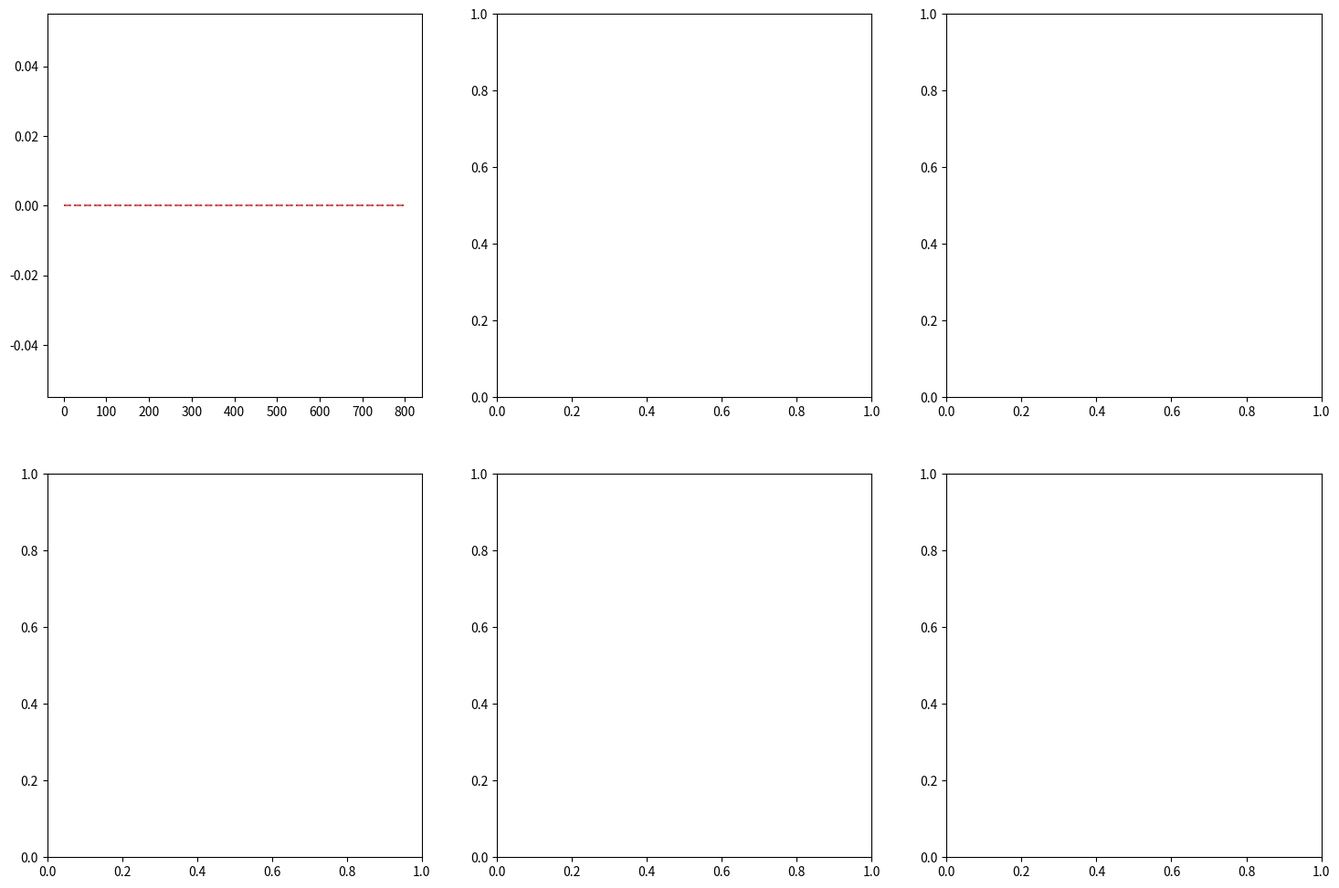

This figure's Python source: (Note: this script raises an exception after producing the figure.)
import numpy as np
import matplotlib.pyplot as plt


# ============================================================
# 1. 获取MiniBooNE反中微子模式通量数据
# ============================================================

class FluxData:
    """MiniBooNE通量数据管理类，支持双源处理"""

    def __init__(self, source_type='antinu_mode'):
        """
        初始化通量数据
        source_type:
            - 'antinu_mode': 反中微子模式 (原代码)
            - 'nu_mode': 中微子模式
            - 'combined': 两者合并
        """
        self.source_type = source_type
        self.flux_data_source1 = self._load_flux_data_source1()  # 源1
        self.flux_data_source2 = self._load_flux_data_source2()  # 源2
        self._process_flux_data()

    def _load_flux_data_source1(self):
        """加载源1的通量数据 (反中微子模式)"""
        # 能量区间边界 (GeV) - 每50 MeV一个bin
        Elo = np.array([1])  # 这里放你的实际数据
        Ehi = np.array([1])  # 这里放你的实际数据

        # 各味的通量 (numu/cm^2/proton-on-target/50 MeV)
        numu_flux = np.array([1])  # 这里放你的实际数据
        numub_flux = np.array([1])  # 这里放你的实际数据
        nue_flux = np.array([1])  # 这里放你的实际数据
        nueb_flux = np.array([1])  # 这里放你的实际数据

        return {
            'energy_bins_edges': (Elo, Ehi),
            'numu_flux': numu_flux[42:],
            'numub_flux': numub_flux[42:],
            'nue_flux': nue_flux[42:],
            'nueb_flux': nueb_flux[42:]
        }

    def _load_flux_data_source2(self):
        """加载源2的通量数据 (中微子模式)"""
        # 能量区间边界 (GeV) - 每50 MeV一个bin
        Elo = np.array([1])  # 这里放你的实际数据，可以与源1不同
        Ehi = np.array([1])  # 这里放你的实际数据，可以与源1不同

        # 各味的通量 (numu/cm^2/proton-on-target/50 MeV)
        # 源2的味分布可以与源1不同
        numu_flux = np.array([1])  # 这里放你的实际数据
        numub_flux = np.array([1])  # 这里放你的实际数据
        nue_flux = np.array([1])  # 这里放你的实际数据
        nueb_flux = np.array([1])  # 这里放你的实际数据

        return {
            'energy_bins_edges': (Elo, Ehi),
            'numu_flux': numu_flux[42:],
            'numub_flux': numub_flux[42:],
            'nue_flux': nue_flux[42:],
            'nueb_flux': nueb_flux[42:]
        }

    def _process_flux_data(self):
        """处理双源通量数据"""
        # 源1数据处理
        Elo1, Ehi1 = self.flux_data_source1['energy_bins_edges']
        self.E_centers_source1 = (Elo1 + Ehi1) / 2

        flux_arrays_source1 = {
            'numu': self.flux_data_source1['numu_flux'],
            'numub': self.flux_data_source1['numub_flux'],
            'nue': self.flux_data_source1['nue_flux'],
            'nueb': self.flux_data_source1['nueb_flux']
        }

        # 源2数据处理
        Elo2, Ehi2 = self.flux_data_source2['energy_bins_edges']
        self.E_centers_source2 = (Elo2 + Ehi2) / 2

        flux_arrays_source2 = {
            'numu': self.flux_data_source2['numu_flux'],
            'numub': self.flux_data_source2['numub_flux'],
            'nue': self.flux_data_source2['nue_flux'],
            'nueb': self.flux_data_source2['nueb_flux']
        }

        # 计算每个源的总通量
        self.total_flux_per_bin_source1 = sum(flux_arrays_source1.values())
        self.total_flux_per_bin_source2 = sum(flux_arrays_source2.values())

        self.total_flux_sum_source1 = np.sum(self.total_flux_per_bin_source1)
        self.total_flux_sum_source2 = np.sum(self.total_flux_per_bin_source2)

        self.total_four_flavors_source1 = sum(np.sum(f) for f in flux_arrays_source1.values())
        self.total_four_flavors_source2 = sum(np.sum(f) for f in flux_arrays_source2.values())

        # 计算归一化权重
        self.norm_weights_source1 = {}
        self.norm_weights_source2 = {}

        for flavor in ['numu', 'numub', 'nue', 'nueb']:
            self.norm_weights_source1[flavor] = (
                    flux_arrays_source1[flavor] / self.total_four_flavors_source1
            )
            self.norm_weights_source2[flavor] = (
                    flux_arrays_source2[flavor] / self.total_four_flavors_source2
            )

        # 计算合并权重（根据总通量比例）
        total_combined = self.total_four_flavors_source1 + self.total_four_flavors_source2
        self.source1_weight = self.total_four_flavors_source1 / total_combined
        self.source2_weight = self.total_four_flavors_source2 / total_combined

    def get_energy_spectrum(self, flavor='numub', source='combined'):
        """
        获取指定味和源的能量谱

        Parameters:
        -----------
        flavor : str
            中微子味 ('numu', 'numub', 'nue', 'nueb')
        source : str
            数据源 ('source1', 'source2', 'combined')

        Returns:
        --------
        E_centers : numpy array
            能量中心值数组
        weights : numpy array
            归一化权重数组
        """
        if source == 'source1':
            return self.E_centers_source1.copy(), self.norm_weights_source1[flavor].copy()
        elif source == 'source2':
            return self.E_centers_source2.copy(), self.norm_weights_source2[flavor].copy()
        elif source == 'combined':
            # 返回两个源的合并数据
            E_combined = np.concatenate([self.E_centers_source1, self.E_centers_source2])
            weights_combined = np.concatenate([
                self.norm_weights_source1[flavor] * self.source1_weight,
                self.norm_weights_source2[flavor] * self.source2_weight
            ])
            return E_combined, weights_combined
        else:
            raise ValueError(f"无效的源类型: {source}")


# ============================================================
# 2. 两味旋转矩阵（保持不变）
# ============================================================

def rotation_matrix(N, i, j, theta, delta=0.0):
    """创建两味旋转矩阵"""
    R = np.identity(N, dtype=complex)
    R[i, i] = np.cos(theta)
    R[j, j] = np.cos(theta)
    R[i, j] = np.sin(theta) * np.exp(-1j * delta)
    R[j, i] = -np.sin(theta) * np.exp(1j * delta)
    return R


# ============================================================
# 3. 构造不同模型的混合矩阵（保持不变）
# ============================================================

class NeutrinoModels:
    """中微子振荡模型构建类"""

    def __init__(self):
        self.model_definitions = {
            "3": self._build_3flavor,
            "3+1": self._build_3plus1,
            "3+2": self._build_3plus2,
            "1+3+1": self._build_1plus3plus1
        }

    def _build_3flavor(self):
        """构建3味振荡模型"""
        N = 3
        U = (
                rotation_matrix(N, 1, 2, 49 * np.pi / 180) @
                rotation_matrix(N, 0, 2, 8.6 * np.pi / 180) @
                rotation_matrix(N, 0, 1, 33 * np.pi / 180)
        )
        m2 = np.array([0.0, 7.5e-5, 2.5e-3])
        return U, m2, N

    def _build_3plus1(self):
        """构建3+1振荡模型"""
        N = 4
        U = (
                rotation_matrix(N, 2, 3, np.arcsin(0.15)) @
                rotation_matrix(N, 1, 3, np.arcsin(0.17)) @
                rotation_matrix(N, 0, 3, np.arcsin(0.15)) @
                rotation_matrix(N, 1, 2, 49 * np.pi / 180) @
                rotation_matrix(N, 0, 2, 8.6 * np.pi / 180) @
                rotation_matrix(N, 0, 1, 33 * np.pi / 180)
        )
        m2 = np.array([0.0, 7.5e-5, 2.5e-3, 1])
        return U, m2, N

    def _build_3plus2(self):
        """构建3+2振荡模型"""
        N = 5
        U = (
                rotation_matrix(N, 3, 4, np.arcsin(0.15)) @
                rotation_matrix(N, 2, 4, np.arcsin(0.15)) @
                rotation_matrix(N, 1, 4, np.arcsin(0.13)) @
                rotation_matrix(N, 0, 4, np.arcsin(0.14)) @
                rotation_matrix(N, 2, 3, np.arcsin(0.15)) @
                rotation_matrix(N, 1, 3, np.arcsin(0.15)) @
                rotation_matrix(N, 0, 3, np.arcsin(0.13)) @
                rotation_matrix(N, 1, 2, 49 * np.pi / 180) @
                rotation_matrix(N, 0, 2, 8.6 * np.pi / 180) @
                rotation_matrix(N, 0, 1, 33 * np.pi / 180)
        )
        m2 = np.array([0.0, 7.5e-5, 2.5e-3, 0.47, 0.87])
        return U, m2, N

    def _build_1plus3plus1(self):
        """构建1+3+1振荡模型"""
        N = 5
        U = (
                rotation_matrix(N, 3, 4, np.arcsin(0.15)) @
                rotation_matrix(N, 2, 4, np.arcsin(0.15)) @
                rotation_matrix(N, 1, 4, np.arcsin(0.17)) @
                rotation_matrix(N, 0, 4, np.arcsin(0.13)) @
                rotation_matrix(N, 2, 3, np.arcsin(0.15)) @
                rotation_matrix(N, 1, 3, np.arcsin(0.13)) @
                rotation_matrix(N, 0, 3, np.arcsin(0.15)) @
                rotation_matrix(N, 1, 2, 49 * np.pi / 180) @
                rotation_matrix(N, 0, 2, 8.6 * np.pi / 180) @
                rotation_matrix(N, 0, 1, 33 * np.pi / 180)
        )
        m2 = np.array([0.0, 7.5e-5, 2.5e-3, -0.87, 0.47])
        return U, m2, N

    def build_model(self, model_name):
        """构建指定模型"""
        if model_name not in self.model_definitions:
            raise ValueError(f"未知模型: {model_name}")
        return self.model_definitions[model_name]()


# ============================================================
# 4. 能谱平均振荡概率（支持双源）
# ============================================================

class OscillationCalculator:
    """振荡概率计算器，支持双源"""

    def __init__(self, flux_data, model_builder):
        self.flux = flux_data
        self.models = model_builder
        # 两个源可以有不同基线
        self.source1_L_km = 0.5  # 源1的基线，单位km（可配置）
        self.source2_L_km = 0.3  # 源2的基线，单位km（可配置）

    def calculate_average_probability(self, model_name, initial_flavor, target_idx,
                                      L_km=None, source='combined'):
        """
        计算平均振荡概率，支持单源或双源合并

        Parameters:
        -----------
        model_name : str
            模型名称
        initial_flavor : str
            初始中微子味
        target_idx : int
            目标中微子索引
        L_km : float or None
            基线长度(km)。如果为None，则使用源特定的基线
        source : str
            数据源 ('source1', 'source2', 'combined')
        """
        U, m2, N = self.models.build_model(model_name)

        # 根据源类型计算概率
        if source == 'combined':
            # 分别计算两个源的权重
            E1, weights1 = self.flux.get_energy_spectrum(initial_flavor, 'source1')
            E2, weights2 = self.flux.get_energy_spectrum(initial_flavor, 'source2')

            # 分别计算两个源的基线
            L1 = L_km if L_km is not None else self.source1_L_km
            L2 = L_km if L_km is not None else self.source2_L_km

            # 计算两个源的概率
            prob1 = self._calculate_single_source_prob(
                U, m2, N, initial_flavor, target_idx, E1, weights1, L1
            )
            prob2 = self._calculate_single_source_prob(
                U, m2, N, initial_flavor, target_idx, E2, weights2, L2
            )

            # 根据总通量比例加权合并
            combined_prob = (
                                    prob1 * self.flux.total_four_flavors_source1 +
                                    prob2 * self.flux.total_four_flavors_source2
                            ) / (self.flux.total_four_flavors_source1 + self.flux.total_four_flavors_source2)

            return combined_prob

        else:
            # 单个源计算
            if source == 'source1':
                E_centers, flux_weights = self.flux.get_energy_spectrum(initial_flavor, 'source1')
                L = L_km if L_km is not None else self.source1_L_km
            else:  # source2
                E_centers, flux_weights = self.flux.get_energy_spectrum(initial_flavor, 'source2')
                L = L_km if L_km is not None else self.source2_L_km

            return self._calculate_single_source_prob(
                U, m2, N, initial_flavor, target_idx, E_centers, flux_weights, L
            )

    def _calculate_single_source_prob(self, U, m2, N, initial_flavor, target_idx,
                                      E_centers, flux_weights, L_km):
        """计算单个源的振荡概率"""
        # 创建初始态分布向量
        flavor_to_index = {'numu': 1, 'numub': 1, 'nue': 0, 'nueb': 0}
        if initial_flavor not in flavor_to_index:
            raise ValueError(f"无效的初始味: {initial_flavor}")

        initial_dist = np.zeros(N, dtype=complex)
        initial_dist[flavor_to_index[initial_flavor]] = 1.0

        # 向量化计算
        prob = 0.0
        for E, w in zip(E_centers, flux_weights):
            phase = np.exp(-1j * 1.267 * m2 * L_km / E)
            amp = 0.0 + 0.0j
            for a in range(len(initial_dist)):
                if initial_dist[a] != 0:
                    amp += initial_dist[a] * np.sum(
                        U[target_idx, :] * np.conj(U[a, :]) * phase
                    )
            prob += w * np.abs(amp) ** 2
        return prob

    def compute_all_probabilities(self, L_range=(0.001, 0.5), num_points=500, source='combined'):
        """
        计算所有模型和情况的振荡概率

        Parameters:
        -----------
        source : str
            数据源 ('source1', 'source2', 'combined')
        """
        L_km = np.linspace(L_range[0], L_range[1], num_points)
        L_m = L_km * 1000.0

        model_names = ["3", "3+1", "3+2", "1+3+1"]
        all_probs = {}

        for model_name in model_names:
            model_probs = {}

            # 计算所有振荡情况
            cases = [
                ('numu', 'nue', 0),  # νμ → νe
                ('numu', 'numu', 1),  # νμ → νμ
                ('numub', 'nueb', 0),  # 反νμ → 反νe
                ('numub', 'numub', 1),  # 反νμ → 反νμ
                ('nue', 'nue', 0),  # νe → νe (存活)
                ('nueb', 'nueb', 0),  # 反νe → 反νe (存活)
            ]

            for initial, target_name, target_idx in cases:
                probs = np.zeros_like(L_km)
                for i, L in enumerate(L_km):
                    probs[i] = self.calculate_average_probability(
                        model_name, initial, target_idx, L, source
                    )
                model_probs[(initial, target_name)] = probs

            all_probs[model_name] = model_probs

        return L_m, all_probs, model_names


# ============================================================
# 5. 绘图函数（支持显示单源和合并结果）
# ============================================================

def plot_all_oscillation_probabilities_dual_source():
    """绘制双源振荡概率图，包含单源和合并结果"""
    print("双源中微子振荡概率计算")
    print("=" * 60)

    print("配置信息:")
    print("源1: 反中微子模式, 基线 = 0.5 km")
    print("源2: 中微子模式, 基线 = 0.3 km")
    print("=" * 60)

    # 初始化组件
    flux_data = FluxData()
    model_builder = NeutrinoModels()
    calculator = OscillationCalculator(flux_data, model_builder)

    # 计算三个版本的概率
    print("正在计算振荡概率...")

    # 1. 源1单独
    print("  计算源1单独...")
    L_m1, all_probs_source1, models1 = calculator.compute_all_probabilities(
        L_range=(0.001, 0.8),
        num_points=500,
        source='source1'
    )

    # 2. 源2单独
    print("  计算源2单独...")
    L_m2, all_probs_source2, models2 = calculator.compute_all_probabilities(
        L_range=(0.001, 0.8),
        num_points=500,
        source='source2'
    )

    # 3. 合并结果
    print("  计算合并结果...")
    L_m_combined, all_probs_combined, models_combined = calculator.compute_all_probabilities(
        L_range=(0.001, 0.8),
        num_points=500,
        source='combined'
    )

    print("计算完成！开始绘制图片...")

    # 计算各味总通量
    print(f"\n通量信息:")
    print(f"源1总通量: {flux_data.total_four_flavors_source1:.2e}")
    print(f"源2总通量: {flux_data.total_four_flavors_source2:.2e}")
    print(f"总合并通量: {flux_data.total_four_flavors_source1 + flux_data.total_four_flavors_source2:.2e}")
    print(f"源1权重: {flux_data.source1_weight:.3f}")
    print(f"源2权重: {flux_data.source2_weight:.3f}")

    # 创建2行3列的子图
    fig, axes = plt.subplots(2, 3, figsize=(18, 12))

    # 定义六种情况
    cases = [
        {
            'row': 0, 'col': 0,
            'target': 'nue',
            'title': r'$\nu_e$ Appearance',
            'ylabel': r'$P(\nu_e)$ [%]'
        },
        {
            'row': 0, 'col': 1,
            'target': 'nueb',
            'title': r'$\bar{\nu}_e$ Appearance',
            'ylabel': r'$P(\bar{\nu}_e)$ [%]'
        },
        {
            'row': 0, 'col': 2,
            'type': 'combined',
            'flavor': 'nue',
            'title': r'Total $\nu_e + \bar{\nu}_e$',
            'ylabel': r'$P(\nu_e+\bar{\nu}_e)$ [%]'
        },
        {
            'row': 1, 'col': 0,
            'target': 'numu',
            'title': r'$\nu_\mu$ Survival',
            'ylabel': r'$P(\nu_\mu)$ [%]'
        },
        {
            'row': 1, 'col': 1,
            'target': 'numub',
            'title': r'$\bar{\nu}_\mu$ Survival',
            'ylabel': r'$P(\bar{\nu}_\mu)$ [%]'
        },
        {
            'row': 1, 'col': 2,
            'type': 'combined',
            'flavor': 'numu',
            'title': r'Total $\nu_\mu + \bar{\nu}_\mu$',
            'ylabel': r'$P(\nu_\mu+\bar{\nu}_\mu)$ [%]'
        }
    ]

    # 为每个子图绘制数据
    for case in cases:
        ax = axes[case['row'], case['col']]

        # 定义线型和颜色
        line_styles = {
            'source1': {'linestyle': '--', 'alpha': 0.7, 'label': 'Source 1'},
            'source2': {'linestyle': ':', 'alpha': 0.7, 'label': 'Source 2'},
            'combined': {'linestyle': '-', 'linewidth': 2, 'label': 'Combined'}
        }

        # 为每个模型绘制三种情况的线
        for model in models_combined:
            if case.get('type') == 'combined':
                # 组合情况
                if case['flavor'] == 'nue':
                    # 总电子中微子概率
                    total_probs_source1 = np.zeros_like(L_m1)
                    total_probs_source2 = np.zeros_like(L_m2)
                    total_probs_combined = np.zeros_like(L_m_combined)

                    # 源1
                    if ('numu', 'nue') in all_probs_source1[model]:
                        total_probs_source1 += all_probs_source1[model][('numu', 'nue')]
                    if ('nue', 'nue') in all_probs_source1[model]:
                        total_probs_source1 += all_probs_source1[model][('nue', 'nue')]

                    # 源2
                    if ('numu', 'nue') in all_probs_source2[model]:
                        total_probs_source2 += all_probs_source2[model][('numu', 'nue')]
                    if ('nue', 'nue') in all_probs_source2[model]:
                        total_probs_source2 += all_probs_source2[model][('nue', 'nue')]

                    # 合并
                    if ('numu', 'nue') in all_probs_combined[model]:
                        total_probs_combined += all_probs_combined[model][('numu', 'nue')]
                    if ('nue', 'nue') in all_probs_combined[model]:
                        total_probs_combined += all_probs_combined[model][('nue', 'nue')]

                else:  # νμ + 反νμ
                    # 总μ子中微子概率
                    total_probs_source1 = np.zeros_like(L_m1)
                    total_probs_source2 = np.zeros_like(L_m2)
                    total_probs_combined = np.zeros_like(L_m_combined)

                    # 源1
                    if ('numu', 'numu') in all_probs_source1[model]:
                        total_probs_source1 += all_probs_source1[model][('numu', 'numu')]

                    # 源2
                    if ('numu', 'numu') in all_probs_source2[model]:
                        total_probs_source2 += all_probs_source2[model][('numu', 'numu')]

                    # 合并
                    if ('numu', 'numu') in all_probs_combined[model]:
                        total_probs_combined += all_probs_combined[model][('numu', 'numu')]

                # 绘制三条线
                ax.plot(L_m1, total_probs_source1 * 100,
                        color=plt.cm.tab10(int(model) if model.isdigit() else 0),
                        **line_styles['source1'])
                ax.plot(L_m2, total_probs_source2 * 100,
                        color=plt.cm.tab10(int(model) if model.isdigit() else 0),
                        **line_styles['source2'])
                ax.plot(L_m_combined, total_probs_combined * 100,
                        color=plt.cm.tab10(int(model) if model.isdigit() else 0),
                        **line_styles['combined'], label=f'Model {model}')

            else:
                # 单个味的情况
                if case['target'] == 'nue':
                    # νe概率
                    probs_source1 = np.zeros_like(L_m1)
                    probs_source2 = np.zeros_like(L_m2)
                    probs_combined = np.zeros_like(L_m_combined)

                    # 源1
                    if ('numu', 'nue') in all_probs_source1[model]:
                        probs_source1 += all_probs_source1[model][('numu', 'nue')]
                    if ('nue', 'nue') in all_probs_source1[model]:
                        probs_source1 += all_probs_source1[model][('nue', 'nue')]

                    # 源2
                    if ('numu', 'nue') in all_probs_source2[model]:
                        probs_source2 += all_probs_source2[model][('numu', 'nue')]
                    if ('nue', 'nue') in all_probs_source2[model]:
                        probs_source2 += all_probs_source2[model][('nue', 'nue')]

                    # 合并
                    if ('numu', 'nue') in all_probs_combined[model]:
                        probs_combined += all_probs_combined[model][('numu', 'nue')]
                    if ('nue', 'nue') in all_probs_combined[model]:
                        probs_combined += all_probs_combined[model][('nue', 'nue')]

                elif case['target'] == 'nueb':
                    # 反νe概率
                    probs_source1 = np.zeros_like(L_m1)
                    probs_source2 = np.zeros_like(L_m2)
                    probs_combined = np.zeros_like(L_m_combined)

                    # 源1
                    if ('numub', 'nueb') in all_probs_source1[model]:
                        probs_source1 += all_probs_source1[model][('numub', 'nueb')]
                    if ('nueb', 'nueb') in all_probs_source1[model]:
                        probs_source1 += all_probs_source1[model][('nueb', 'nueb')]

                    # 源2
                    if ('numub', 'nueb') in all_probs_source2[model]:
                        probs_source2 += all_probs_source2[model][('numub', 'nueb')]
                    if ('nueb', 'nueb') in all_probs_source2[model]:
                        probs_source2 += all_probs_source2[model][('nueb', 'nueb')]

                    # 合并
                    if ('numub', 'nueb') in all_probs_combined[model]:
                        probs_combined += all_probs_combined[model][('numub', 'nueb')]
                    if ('nueb', 'nueb') in all_probs_combined[model]:
                        probs_combined += all_probs_combined[model][('nueb', 'nueb')]

                elif case['target'] == 'numu':
                    # νμ概率
                    probs_source1 = all_probs_source1[model][('numu', 'numu')]
                    probs_source2 = all_probs_source2[model][('numu', 'numu')]
                    probs_combined = all_probs_combined[model][('numu', 'numu')]

                elif case['target'] == 'numub':
                    # 反νμ概率
                    probs_source1 = all_probs_source1[model][('numub', 'numub')]
                    probs_source2 = all_probs_source2[model][('numub', 'numub')]
                    probs_combined = all_probs_combined[model][('numub', 'numub')]

                # 绘制三条线
                ax.plot(L_m1, probs_source1 * 100,
                        color=plt.cm.tab10(int(model) if model.isdigit() else 0),
                        **line_styles['source1'])
                ax.plot(L_m2, probs_source2 * 100,
                        color=plt.cm.tab10(int(model) if model.isdigit() else 0),
                        **line_styles['source2'])
                ax.plot(L_m_combined, probs_combined * 100,
                        color=plt.cm.tab10(int(model) if model.isdigit() else 0),
                        **line_styles['combined'], label=f'Model {model}')

        ax.set_xlabel("Baseline L (m)", fontsize=11)
        ax.set_ylabel(case['ylabel'], fontsize=11)
        ax.set_title(case['title'], fontsize=13)
        ax.grid(True, alpha=0.3)
        ax.set_xlim(0, max(L_m_combined))

    # 在第一个子图显示图例
    axes[0, 0].legend(fontsize=9, loc='upper left')

    # 添加源信息的文本框
    info_text = f"Source 1: Anti-neutrino mode, L = {calculator.source1_L_km:.1f} km\n" \
                f"Source 2: Neutrino mode, L = {calculator.source2_L_km:.1f} km\n" \
                f"Weights: Source1={flux_data.source1_weight:.2f}, " \
                f"Source2={flux_data.source2_weight:.2f}"

    fig.text(0.02, 0.98, info_text, fontsize=10, verticalalignment='top',
             bbox=dict(boxstyle="round,pad=0.3", facecolor="lightyellow", alpha=0.8))

    # 调整布局
    plt.suptitle(
        r"Dual-Source Neutrino Oscillation Probabilities for Different Models",
        fontsize=16, y=0.98)
    plt.tight_layout(rect=[0, 0, 1, 0.95])

    # 保存图片
    plt.savefig('dual_source_oscillation_probabilities.png', dpi=150, bbox_inches='tight')
    print("已保存图片: dual_source_oscillation_probabilities.png")

    # 显示图片
    plt.show()


# ============================================================
# 运行主程序
# ============================================================

if __name__ == "__main__":
    # 可以配置不同的源参数
    plot_all_oscillation_probabilities_dual_source()
